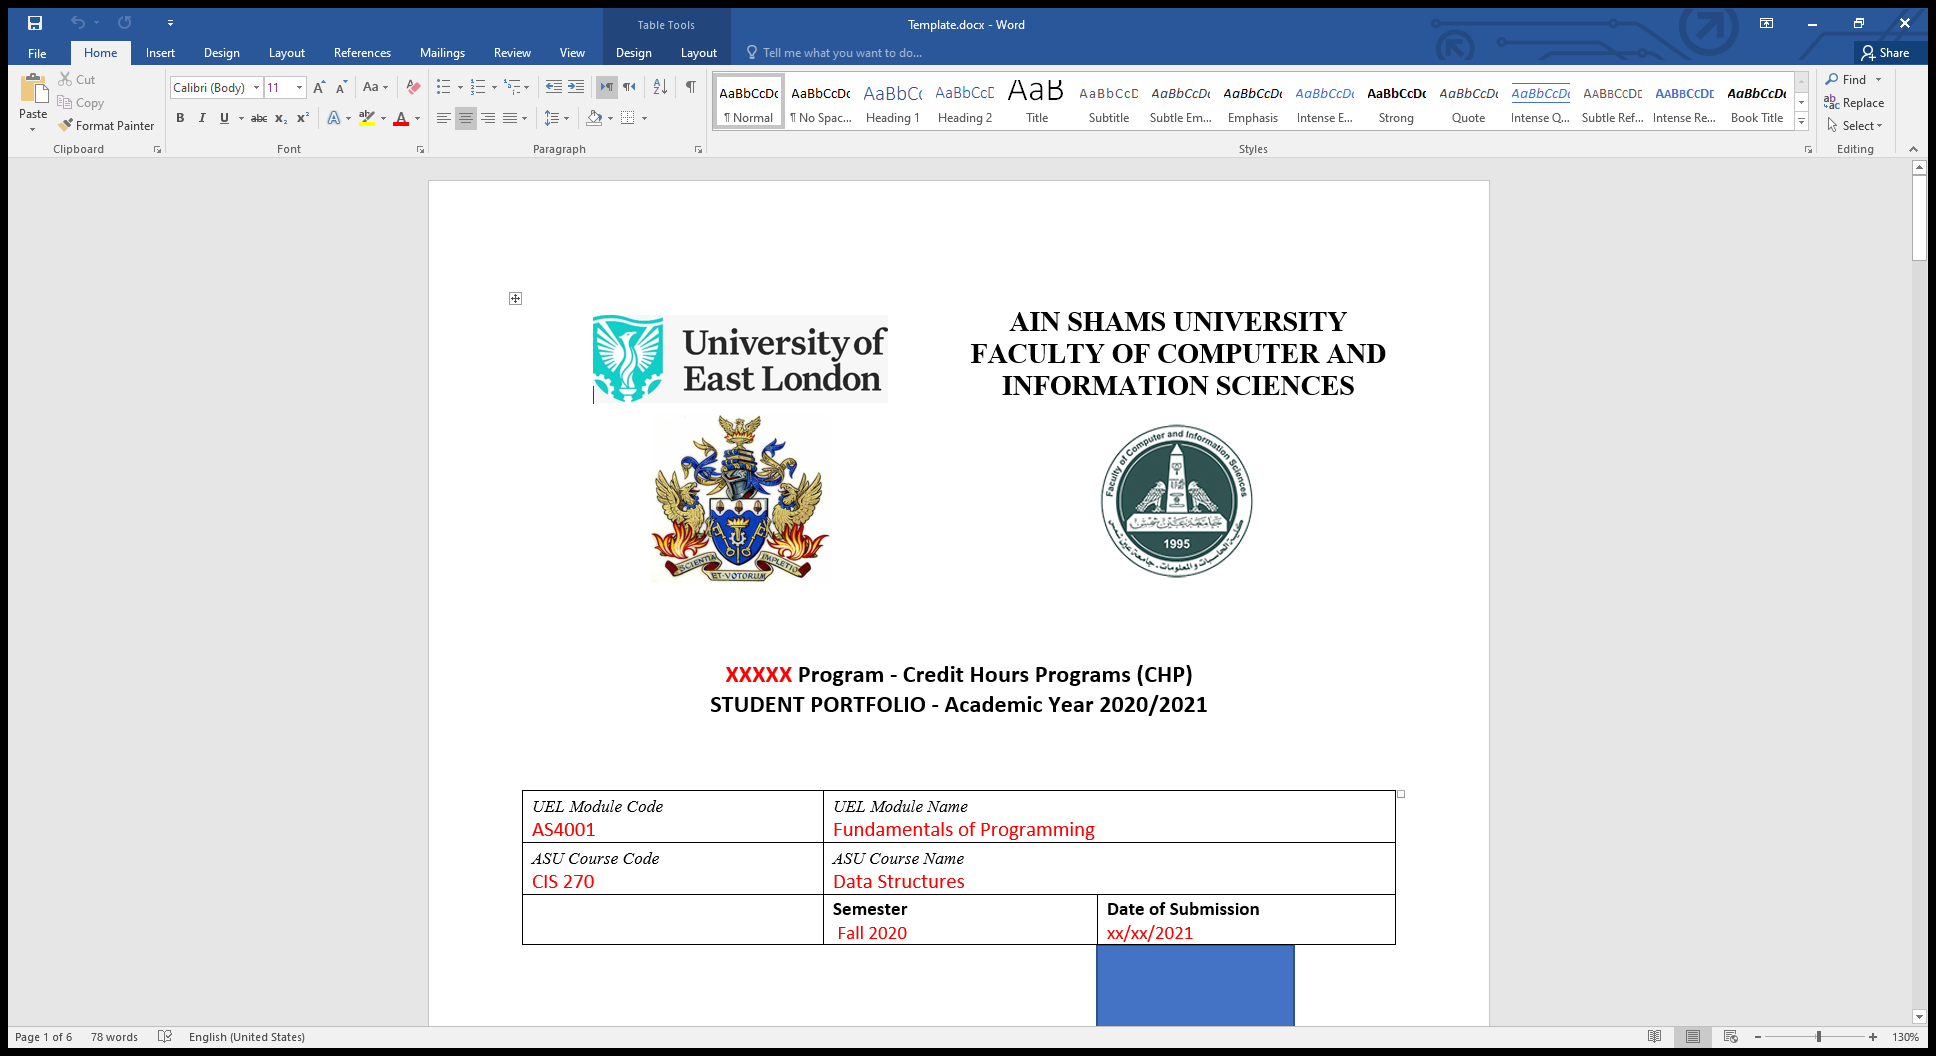
Task: Constructs a portfolio template file with student's information, courses and grades.
Workflow: Template_Head

Step 1: Use Application: Template.docx - Word on the element in window 'Template.docx - Word' (winword.exe)

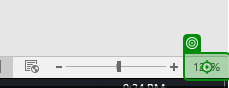
Step 2: click on 'Zoom 140%'

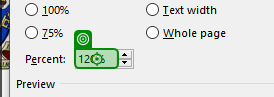
Step 3: type "140" into 'winword.exe Template.do…'

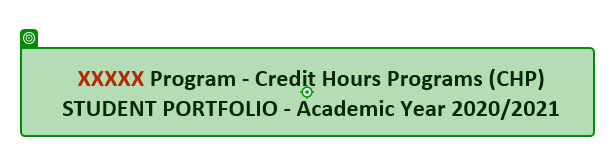
Step 4: type "string.Format("{0} Program - Credit Hours Programs (CHP)\nSTUDENT PORTFOLIO - Academic Year {1}/{2}", dr_student_in["Program"].ToString(), DateTime.Now.Year - 1, DateTime.Now.Year)" into 'winword.exe Template.do…'

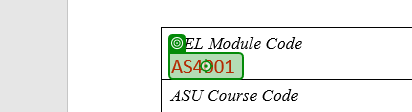
Step 5: click on 'winword.exe Template.do…'

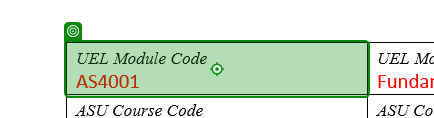
Step 6: type "dr_course_in["ModuleCode"].ToString()" into 'UEL Module CodeAS4001'

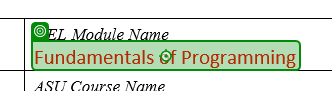
Step 7: click on 'winword.exe Template.do…'

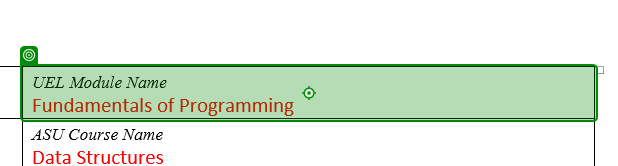
Step 8: type "dr_course_in["ModuleName"].ToString()" into 'UEL Module CodeAS4001'

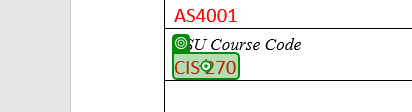
Step 9: click on 'winword.exe Template.do…'

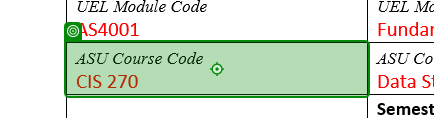
Step 10: type "dr_course_in["CourseCode"].ToString()" into 'UEL Module CodeAS4001'

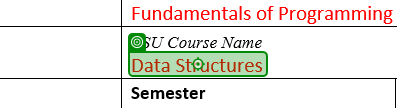
Step 11: click on 'winword.exe Template.do…'

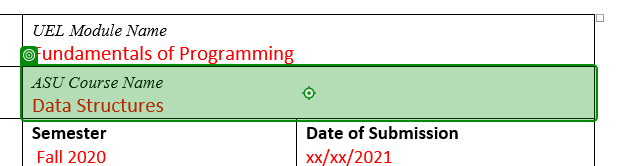
Step 12: type "dr_course_in["CourseName"].ToString()" into 'UEL Module CodeAS4001'

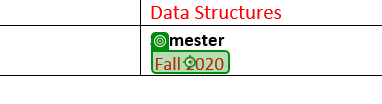
Step 13: click on 'winword.exe Template.do…'

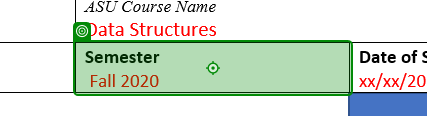
Step 14: type "string.Format("{0} {1}", dr_course_in["Semester"].ToString() == "1" ? "Fall" : "Spring", DateTime.Now.Year)" into 'UEL Module CodeAS4001'

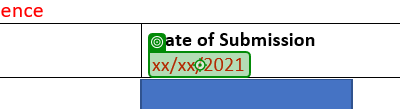
Step 15: click on 'winword.exe Template.do…'

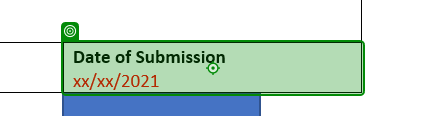
Step 16: type "string.Format("{0}/{1}/{2}", DateTime.Now.Day, DateTime.Now.Month, DateTime.Now.Year)" into 'UEL Module CodeAS4001'

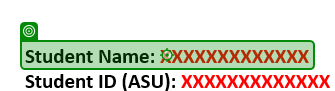
Step 17: click on 'winword.exe Template.do…'

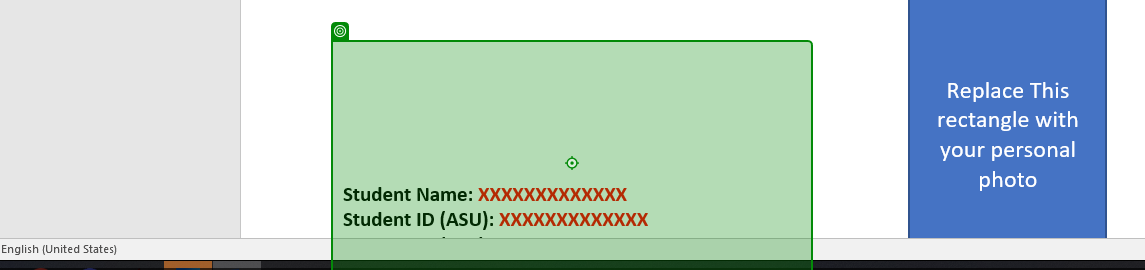
Step 18: type "string.Format("Student Name: {0}", dr_student_in["StudentName"].ToString())" into 'UEL Module CodeAS4001'

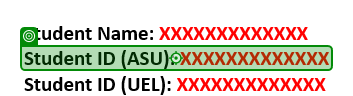
Step 19: click on 'winword.exe Template.do…'

Step 20: type "string.Format("Student ID (ASU): {0}", dr_student_in["StudentIDASU"].ToString())" into 'UEL Module CodeAS4001' (same screen as step 18)

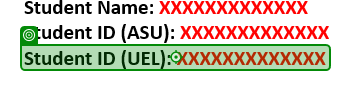
Step 21: click on 'winword.exe Template.do…'

Step 22: type "string.Format("Student ID (UEL): {0}", dr_student_in["StudentIDUEL"].ToString())" into 'UEL Module CodeAS4001' (same screen as step 18)

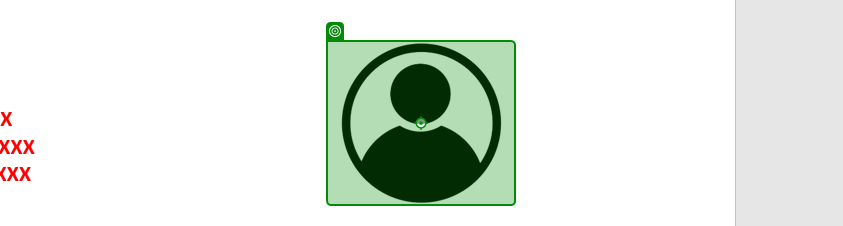
Step 23: click on 'winword.exe Template.do…'

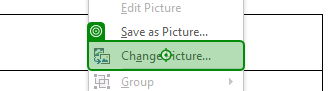
Step 24: click on 'Change Picture...'

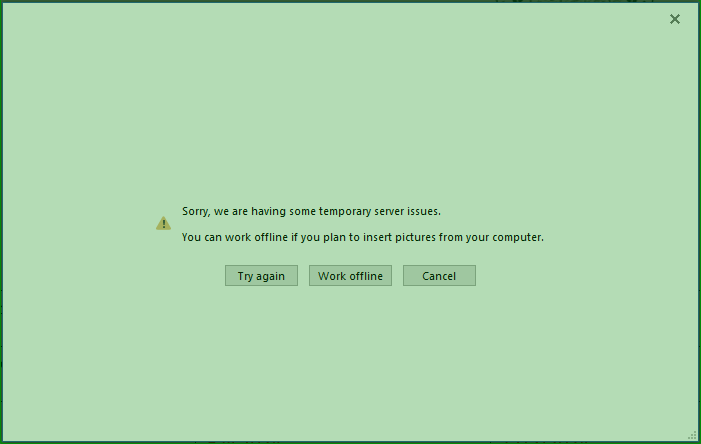
Step 25: check 'Insert Picture'

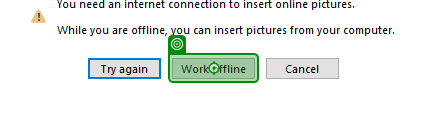
Step 26: click on 'Browse'

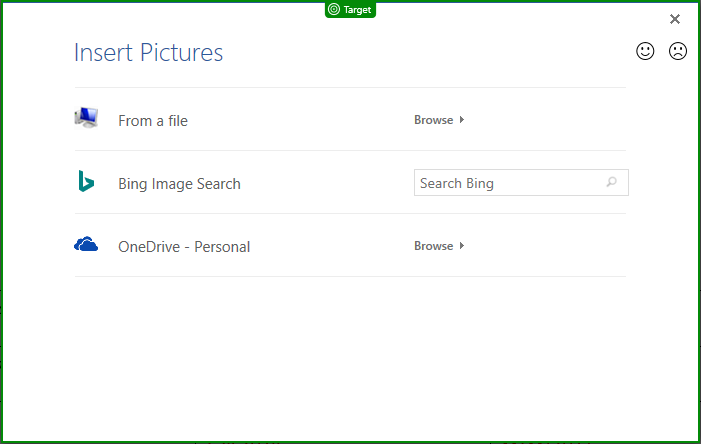
Step 27: check 'Insert Picture'

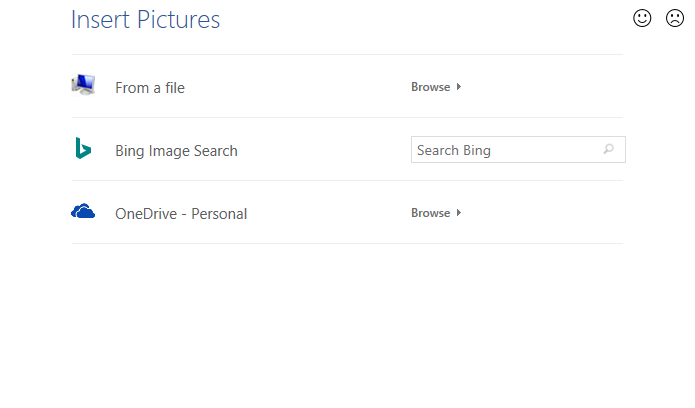
Step 28: Use Browser IE: Insert Pictures in window 'Insert Pictures' (winword.exe)

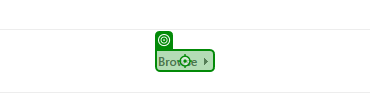
Step 29: click on 'Browse'